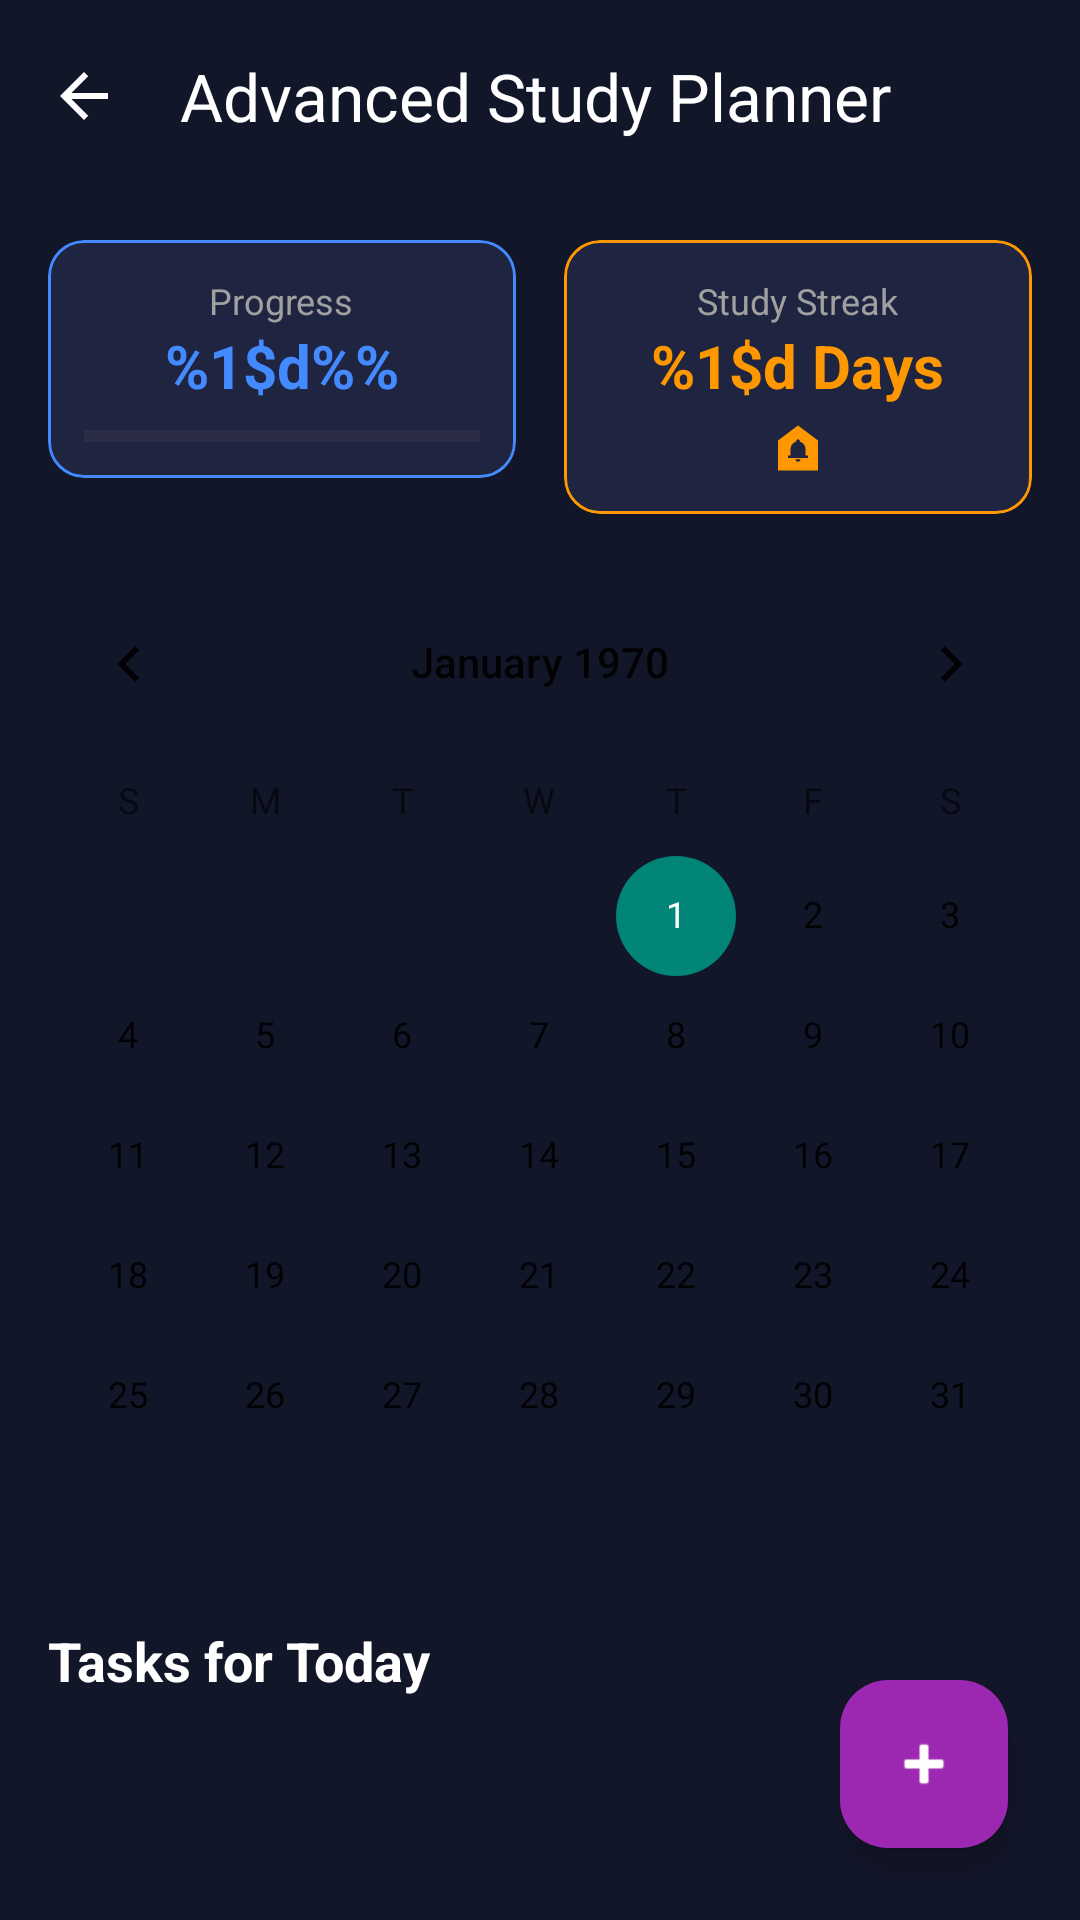

This screen was rendered from an Android layout file. Write that file and the resources it references.
<!-- AndroidManifest.xml: application theme Theme.Studybuddy -->
<!-- res/layout/activity_planner.xml -->
<?xml version="1.0" encoding="utf-8"?>
<androidx.coordinatorlayout.widget.CoordinatorLayout xmlns:android="http://schemas.android.com/apk/res/android"
    xmlns:app="http://schemas.android.com/apk/res-auto"
    xmlns:tools="http://schemas.android.com/tools"
    android:layout_width="match_parent"
    android:layout_height="match_parent"
    android:background="#121629">

    <com.google.android.material.appbar.AppBarLayout
        android:layout_width="match_parent"
        android:layout_height="wrap_content"
        android:background="@android:color/transparent"
        app:elevation="0dp">

        <com.google.android.material.appbar.MaterialToolbar
            android:id="@+id/plannerToolbar"
            android:layout_width="match_parent"
            android:layout_height="?attr/actionBarSize"
            app:title="Advanced Study Planner"
            app:titleTextColor="#FFFFFF"
            app:navigationIcon="@drawable/abc_ic_ab_back_material"
            app:navigationIconTint="#FFFFFF" />
    </com.google.android.material.appbar.AppBarLayout>

    <androidx.core.widget.NestedScrollView
        android:layout_width="match_parent"
        android:layout_height="match_parent"
        app:layout_behavior="@string/appbar_scrolling_view_behavior">

        <LinearLayout
            android:layout_width="match_parent"
            android:layout_height="wrap_content"
            android:orientation="vertical"
            android:paddingBottom="80dp">

            <LinearLayout
                android:layout_width="match_parent"
                android:layout_height="wrap_content"
                android:orientation="horizontal"
                android:padding="16dp">

                <com.google.android.material.card.MaterialCardView
                    android:layout_width="0dp"
                    android:layout_height="wrap_content"
                    android:layout_weight="1"
                    android:layout_marginEnd="8dp"
                    app:cardBackgroundColor="#1F2440"
                    app:cardCornerRadius="12dp"
                    app:strokeColor="#448AFF"
                    app:strokeWidth="1dp">
                    <LinearLayout
                        android:layout_width="match_parent"
                        android:layout_height="wrap_content"
                        android:orientation="vertical"
                        android:padding="12dp"
                        android:gravity="center">
                        <TextView
                            android:layout_width="wrap_content"
                            android:layout_height="wrap_content"
                            android:text="@string/progress"
                            android:textColor="#A0A0A0"
                            android:textSize="12sp" />
                        <TextView
                            android:id="@+id/tvProgressPercent"
                            android:layout_width="wrap_content"
                            android:layout_height="wrap_content"
                            android:text="@string/percent_format"
                            android:textColor="#448AFF"
                            android:textSize="20sp"
                            android:textStyle="bold"
                            tools:text="0%" />
                        <ProgressBar
                            android:id="@+id/plannerProgressBar"
                            style="?android:attr/progressBarStyleHorizontal"
                            android:layout_width="match_parent"
                            android:layout_height="4dp"
                            android:layout_marginTop="8dp"
                            android:progress="0"
                            android:progressTint="#448AFF" />
                    </LinearLayout>
                </com.google.android.material.card.MaterialCardView>

                <com.google.android.material.card.MaterialCardView
                    android:layout_width="0dp"
                    android:layout_height="wrap_content"
                    android:layout_weight="1"
                    android:layout_marginStart="8dp"
                    app:cardBackgroundColor="#1F2440"
                    app:cardCornerRadius="12dp"
                    app:strokeColor="#FF9800"
                    app:strokeWidth="1dp">
                    <LinearLayout
                        android:layout_width="match_parent"
                        android:layout_height="wrap_content"
                        android:orientation="vertical"
                        android:padding="12dp"
                        android:gravity="center">
                        <TextView
                            android:layout_width="wrap_content"
                            android:layout_height="wrap_content"
                            android:text="@string/study_streak"
                            android:textColor="#A0A0A0"
                            android:textSize="12sp" />
                        <TextView
                            android:id="@+id/tvStreakCount"
                            android:layout_width="wrap_content"
                            android:layout_height="wrap_content"
                            android:text="@string/days_count"
                            android:textColor="#FF9800"
                            android:textSize="20sp"
                            android:textStyle="bold"
                            tools:text="0 Days" />
                        <ImageView
                            android:layout_width="20dp"
                            android:layout_height="20dp"
                            android:layout_marginTop="4dp"
                            android:src="@drawable/ic_notifications"
                            app:tint="#FF9800" />
                    </LinearLayout>
                </com.google.android.material.card.MaterialCardView>

            </LinearLayout>

            <CalendarView
                android:id="@+id/calendarView"
                android:layout_width="match_parent"
                android:layout_height="wrap_content"
                android:theme="@style/Theme.AppCompat.DayNight" />

            <TextView
                android:id="@+id/tvDateTitle"
                android:layout_width="match_parent"
                android:layout_height="wrap_content"
                android:padding="16dp"
                android:text="Tasks for Today"
                android:textColor="#FFFFFF"
                android:textSize="18sp"
                android:textStyle="bold" />

            <androidx.recyclerview.widget.RecyclerView
                android:id="@+id/rvTasks"
                android:layout_width="match_parent"
                android:layout_height="wrap_content"
                android:nestedScrollingEnabled="false"
                android:paddingHorizontal="16dp"
                tools:listitem="@layout/item_study_task" />

        </LinearLayout>
    </androidx.core.widget.NestedScrollView>

    <com.google.android.material.floatingactionbutton.FloatingActionButton
        android:id="@+id/fabAddTask"
        android:layout_width="wrap_content"
        android:layout_height="wrap_content"
        android:layout_gravity="bottom|end"
        android:layout_margin="24dp"
        android:src="@android:drawable/ic_input_add"
        app:backgroundTint="#9C27B0"
        app:tint="#FFFFFF" />

</androidx.coordinatorlayout.widget.CoordinatorLayout>
<!-- res/layout/item_study_task.xml (included above) -->
<?xml version="1.0" encoding="utf-8"?>
<com.google.android.material.card.MaterialCardView xmlns:android="http://schemas.android.com/apk/res/android"
    xmlns:app="http://schemas.android.com/apk/res-auto"
    android:layout_width="match_parent"
    android:layout_height="wrap_content"
    android:layout_marginBottom="8dp"
    app:cardBackgroundColor="#1F2440"
    app:cardCornerRadius="12dp"
    app:strokeColor="#3D4571"
    app:strokeWidth="1dp">

    <LinearLayout
        android:layout_width="match_parent"
        android:layout_height="wrap_content"
        android:orientation="horizontal"
        android:padding="16dp"
        android:gravity="center_vertical">

        <LinearLayout
            android:layout_width="0dp"
            android:layout_height="wrap_content"
            android:layout_weight="1"
            android:orientation="vertical">

            <TextView
                android:id="@+id/tvSubject"
                android:layout_width="wrap_content"
                android:layout_height="wrap_content"
                android:textColor="#9C27B0"
                android:textSize="14sp"
                android:textStyle="bold" />

            <TextView
                android:id="@+id/tvGroupTag"
                android:layout_width="wrap_content"
                android:layout_height="wrap_content"
                android:text="@string/group_tag"
                android:textColor="#FFC107"
                android:textSize="11sp"
                android:textStyle="bold"
                android:visibility="gone" />

            <TextView
                android:id="@+id/tvGoal"
                android:layout_width="wrap_content"
                android:layout_height="wrap_content"
                android:textColor="#FFFFFF"
                android:textSize="16sp" />

            <TextView
                android:id="@+id/tvTime"
                android:layout_width="wrap_content"
                android:layout_height="wrap_content"
                android:textColor="#A0A0A0"
                android:textSize="12sp" />
        </LinearLayout>

        <CheckBox
            android:id="@+id/cbDone"
            android:layout_width="wrap_content"
            android:layout_height="wrap_content"
            android:buttonTint="#4CAF50" />

    </LinearLayout>
</com.google.android.material.card.MaterialCardView>
<!-- resources referenced by this layout -->
<resources>
  <!-- drawable ic_notifications (drawable) -->
  <vector xmlns:android="http://schemas.android.com/apk/res/android" android:height="24dp" android:tint="#000000" android:viewportHeight="24" android:viewportWidth="24" android:width="24dp">
  
      <path android:fillColor="@android:color/white" android:pathData="M12,3L4,9v12h16V9L12,3zM12,17.5c-0.55,0 -1,-0.45 -1,-1h2C13,17.05 12.55,17.5 12,17.5zM16,16H8v-1h1v-2.34c0,-1.54 0.82,-2.82 2.25,-3.16V9.25c0,-0.41 0.34,-0.75 0.75,-0.75s0.75,0.34 0.75,0.75V9.5C14.19,9.84 15,11.12 15,12.66V15h1V16z"/>
  
  </vector>
  <string name="days_count">%1$d Days</string>
  <string name="group_tag">GROUP</string>
  <string name="percent_format">%1$d%%</string>
  <string name="progress">Progress</string>
  <string name="study_streak">Study Streak</string>
  <style name="Theme.Studybuddy" parent="Base.Theme.Studybuddy" />
  <style name="Base.Theme.Studybuddy" parent="Theme.Material3.DayNight.NoActionBar">
          
          <item name="android:windowBackground">@color/b_background_dark</item>
          <item name="android:textColorPrimary">@color/b_text_light</item>
      </style>
  <color name="b_background_dark">#18191D</color>
  <color name="b_text_light">#E0E0E0</color>
</resources>
